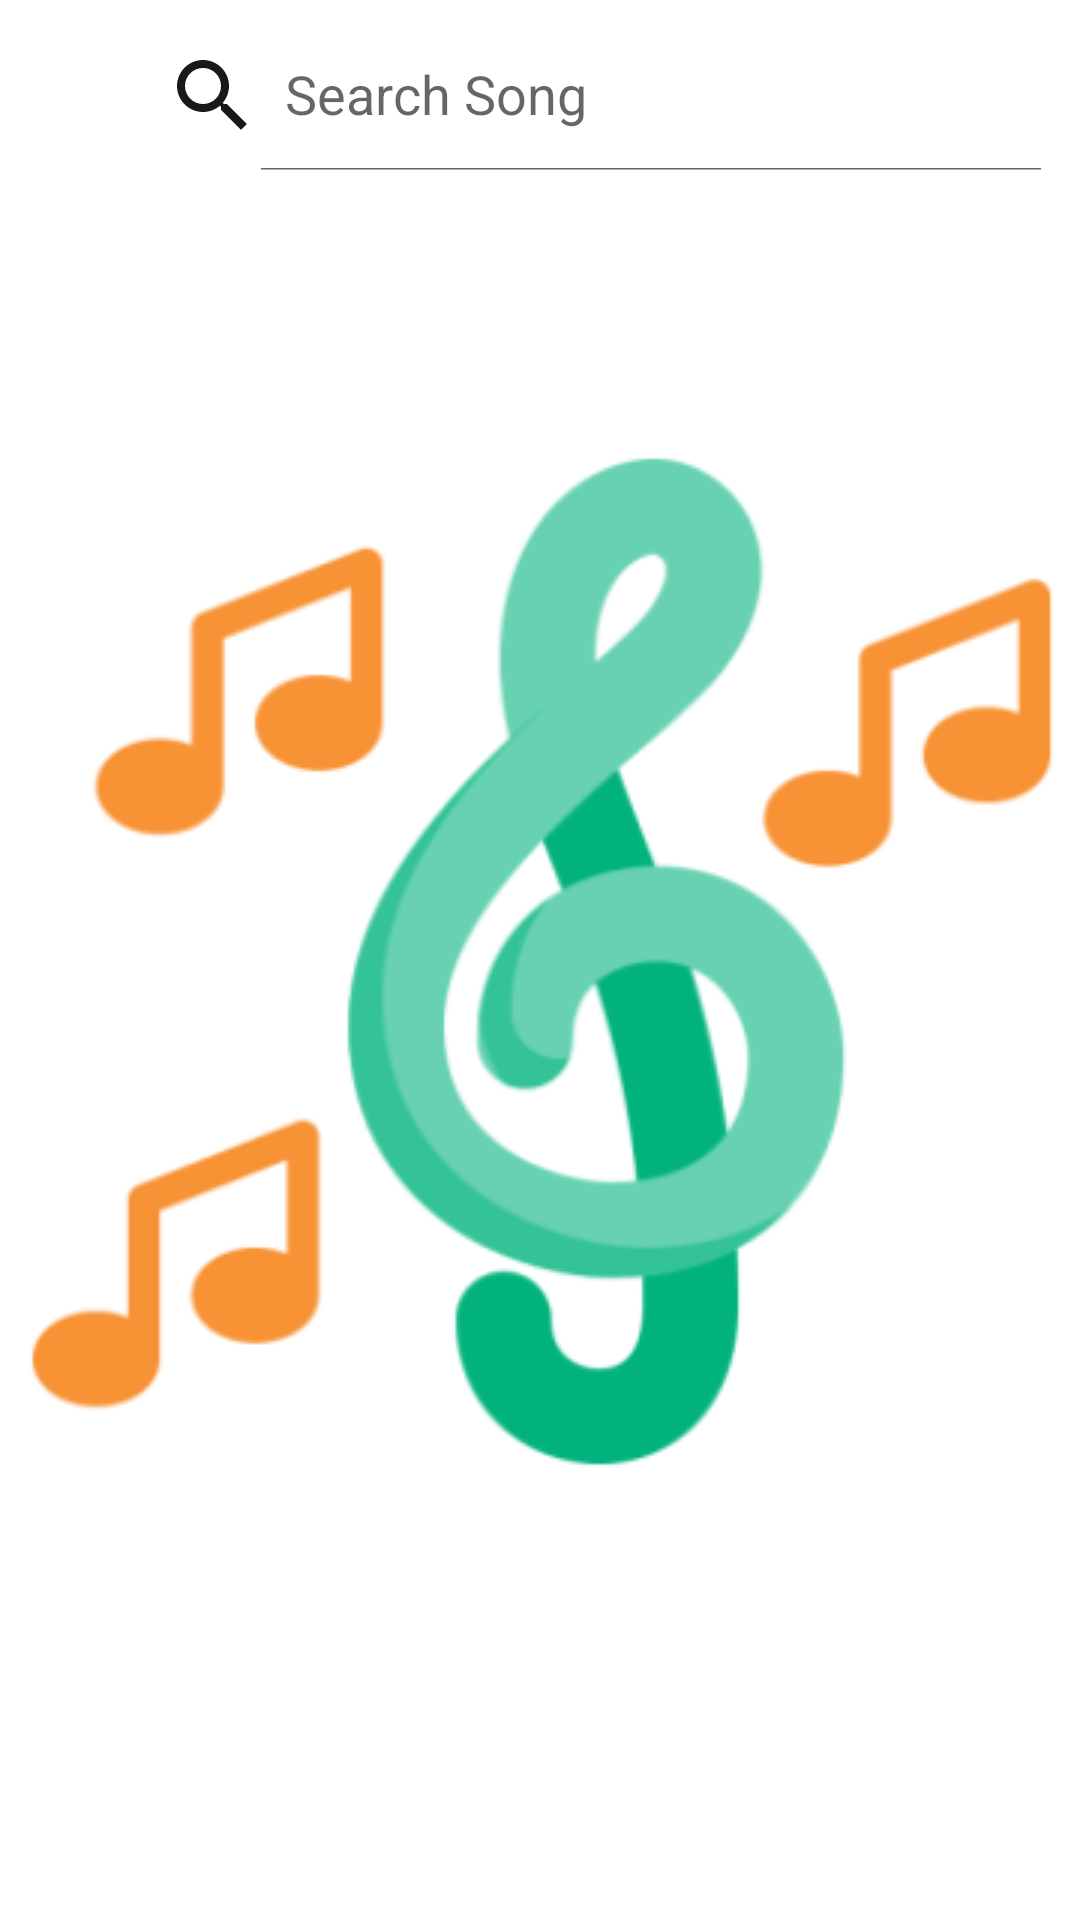

Layout XML and referenced resources for this Android screen:
<!-- AndroidManifest.xml: application theme splash_sceen -->
<!-- res/layout/activity_selection.xml -->
<?xml version="1.0" encoding="utf-8"?>
<androidx.constraintlayout.widget.ConstraintLayout xmlns:android="http://schemas.android.com/apk/res/android"
    xmlns:app="http://schemas.android.com/apk/res-auto"
    xmlns:tools="http://schemas.android.com/tools"
    android:layout_width="match_parent"
    android:layout_height="match_parent"
    tools:context=".SelectionActivity">

    <LinearLayout
        android:id="@+id/linearLayout"
        android:layout_width="match_parent"
        android:layout_height="wrap_content"
        android:orientation="horizontal"
        app:layout_constraintEnd_toEndOf="parent"
        app:layout_constraintStart_toStartOf="parent"
        app:layout_constraintTop_toTopOf="parent"
        android:layout_marginTop="2dp">

        <ImageButton
            android:id="@+id/backBtnSA"
            android:layout_width="wrap_content"
            android:layout_height="50dp"
            android:backgroundTint="@android:color/transparent"
            android:contentDescription="@string/back_btn"
            android:src="@drawable/back_icon"
            app:tint="@color/black"
           android:layout_margin="5dp"/>

        <androidx.appcompat.widget.SearchView
            android:id="@+id/searchViewSA"
            android:layout_width="match_parent"
            android:layout_height="50dp"
            app:queryHint="@string/search_song"
            app:searchIcon="@drawable/search_icon"
            android:focusable="false"
            app:iconifiedByDefault="false"
            android:background="@drawable/custom_search_view"
            android:layout_margin="5dp"/>
    </LinearLayout>

    <androidx.recyclerview.widget.RecyclerView
        android:id="@+id/selectionRV"
        android:layout_width="match_parent"
        android:layout_height="wrap_content"
        app:layout_constraintStart_toStartOf="parent"
        app:layout_constraintEnd_toEndOf="parent"
        app:layout_constraintTop_toBottomOf="@id/linearLayout"
        android:scrollbarThumbVertical="@drawable/scroll_bar_icon"
        android:scrollbars="vertical"
        android:paddingBottom="50dp"
        android:layout_marginTop="10dp"/>

</androidx.constraintlayout.widget.ConstraintLayout>
<!-- resources referenced by this layout -->
<resources>
  <color name="black">#FF000000</color>
  <!-- drawable scroll_bar_icon (drawable) -->
  <vector android:alpha="0.9" android:height="50dp"
      android:viewportHeight="24" android:viewportWidth="5"
      android:width="18dp" xmlns:android="http://schemas.android.com/apk/res/android">
      <path android:fillColor="@android:color/holo_red_dark" android:pathData="M19,5v14H5V5h14m0,-2H5c-1.1,0 -2,0.9 -2,2v14c0,1.1 0.9,2 2,2h14c1.1,0 2,-0.9 2,-2V5c0,-1.1 -0.9,-2 -2,-2z"/>
  </vector>
  <!-- drawable search_icon (drawable) -->
  <vector android:alpha="0.9" android:height="35dp"
      android:viewportHeight="24" android:viewportWidth="24"
      android:width="35dp" xmlns:android="http://schemas.android.com/apk/res/android">
      <path android:fillColor="@android:color/black" android:pathData="M15.5,14h-0.79l-0.28,-0.27C15.41,12.59 16,11.11 16,9.5 16,5.91 13.09,3 9.5,3S3,5.91 3,9.5 5.91,16 9.5,16c1.61,0 3.09,-0.59 4.23,-1.57l0.27,0.28v0.79l5,4.99L20.49,19l-4.99,-5zM9.5,14C7.01,14 5,11.99 5,9.5S7.01,5 9.5,5 14,7.01 14,9.5 11.99,14 9.5,14z"/>
  </vector>
  <string name="back_btn">Back</string>
  <string name="search_song">Search Song</string>
  <style name="splash_sceen" parent="Theme.MaterialComponents.DayNight.NoActionBar">
          <item name="android:windowBackground">@drawable/splash_screen</item>
      </style>
  <!-- drawable splash_screen (drawable) -->
  <?xml version="1.0" encoding="utf-8"?>
  <layer-list xmlns:android="http://schemas.android.com/apk/res/android">
  
      <item android:drawable="@color/white"/>
      <item android:drawable="@drawable/music_palyer_icon_splash_screen" android:gravity="center"/>
  </layer-list>
  <color name="white">#FFFFFFFF</color>
  <!-- drawable music_palyer_icon_splash_screen: png bitmap (drawable, 32485 bytes) -->
</resources>
